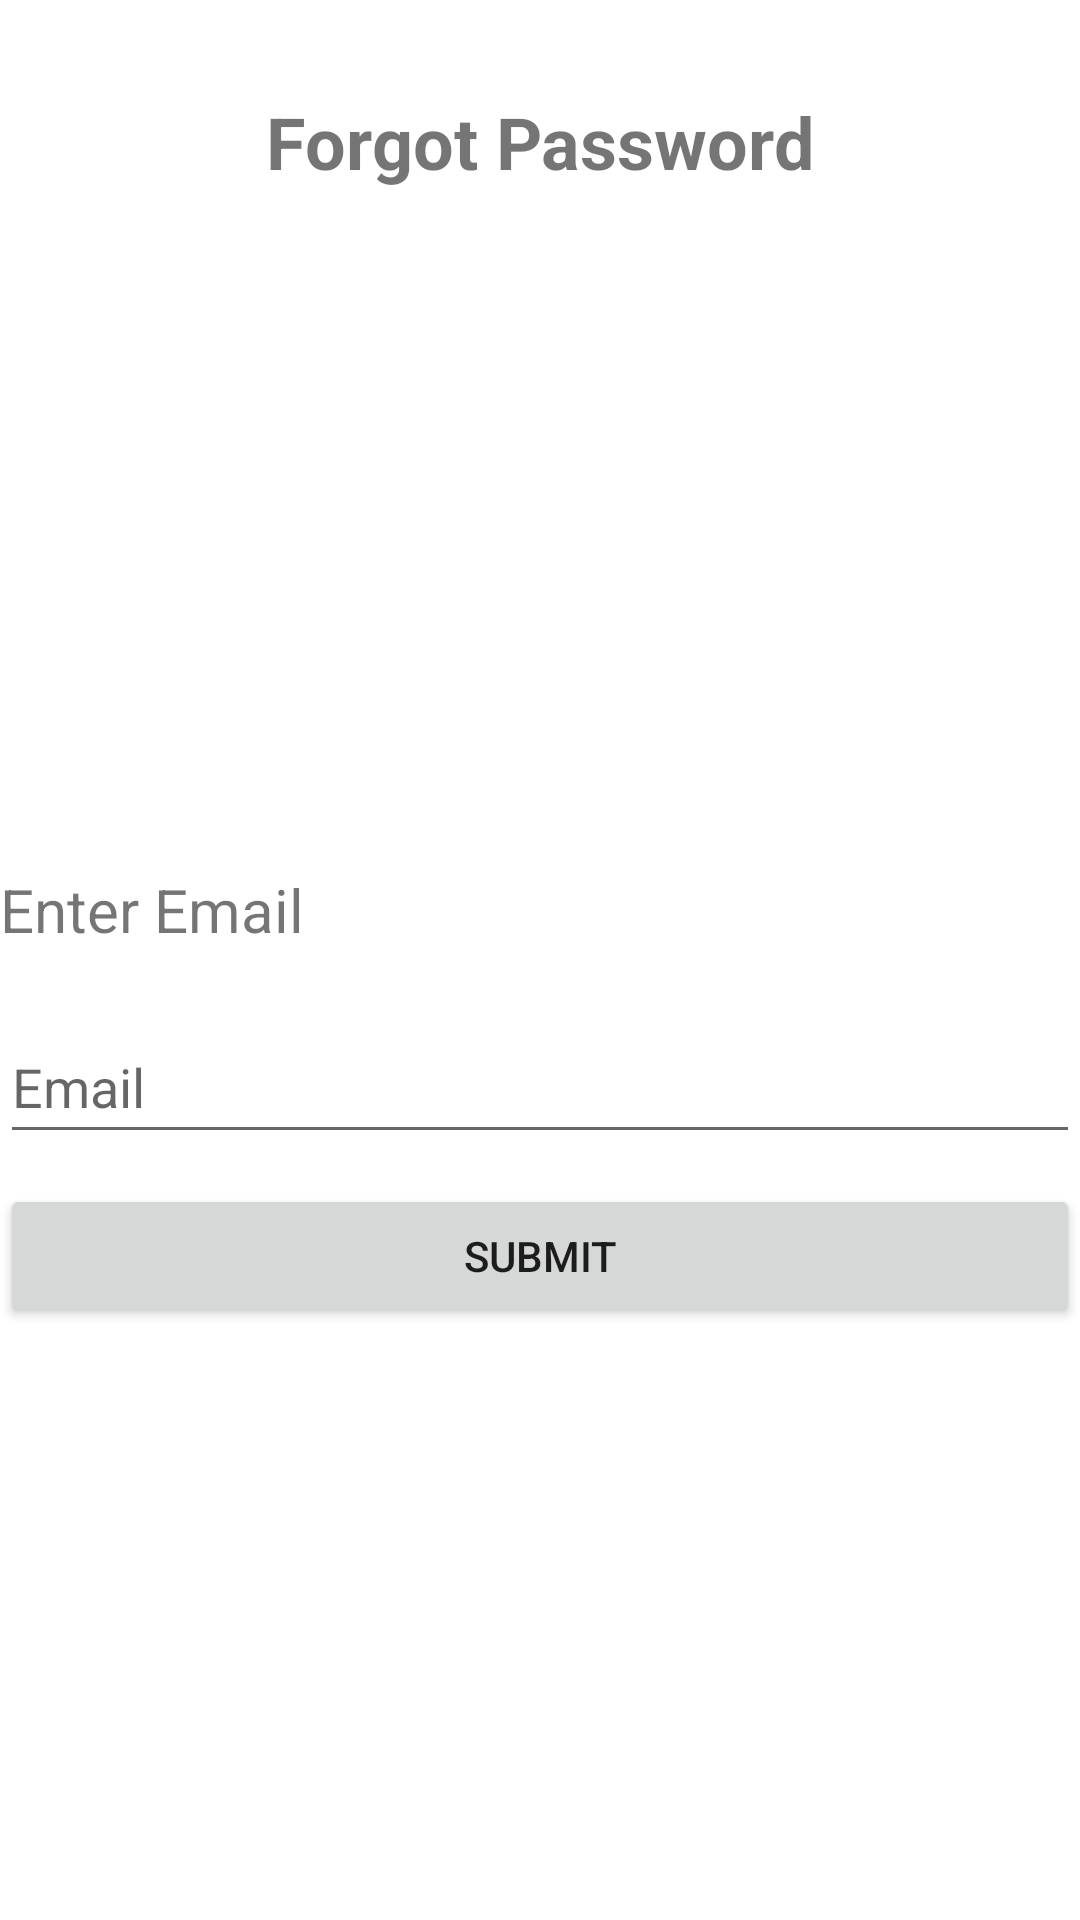

The Android layout XML behind this screen, and the referenced resources:
<!-- AndroidManifest.xml: application theme Theme.Distinctions -->
<!-- res/layout/activity_forgot_password_distictions.xml -->
<?xml version="1.0" encoding="utf-8"?>
<LinearLayout xmlns:android="http://schemas.android.com/apk/res/android"
    xmlns:app="http://schemas.android.com/apk/res-auto"
    xmlns:tools="http://schemas.android.com/tools"
    android:layout_width="match_parent"
    android:layout_height="wrap_content"
    android:gravity="center"
    android:orientation="vertical"
    tools:context=".ForgotPasswordDistictions">

    <TextView
        android:id="@+id/textView8"
        android:layout_width="match_parent"
        android:layout_height="wrap_content"
        android:layout_marginTop="40dp"
        android:layout_marginBottom="10dp"
        android:gravity="center"
        android:text="Forgot Password"
        android:textSize="24sp"
        android:textStyle="bold" />

    <LinearLayout
        android:layout_width="match_parent"
        android:layout_height="576dp"
        android:gravity="center"
        android:orientation="vertical">

        <TextView
            android:id="@+id/textView9"
            android:layout_width="match_parent"
            android:layout_height="wrap_content"
            android:layout_marginTop="10dp"
            android:layout_marginBottom="10dp"
            android:text="Enter Email"
            android:textSize="20sp" />

        <EditText
            android:id="@+id/editTextTextPersonName5"
            android:layout_width="match_parent"
            android:layout_height="wrap_content"
            android:layout_marginTop="10dp"
            android:layout_marginBottom="10dp"
            android:ems="10"
            android:hint="Email"
            android:inputType="textPersonName"
            android:minHeight="48dp" />

        <Button
            android:id="@+id/button2"
            android:layout_width="match_parent"
            android:layout_height="wrap_content"
            android:text="Submit" />
    </LinearLayout>

</LinearLayout>
<!-- resources referenced by this layout -->
<resources>
  <style name="Theme.Distinctions" parent="Theme.MaterialComponents.Light.NoActionBar">
          
          <item name="colorPrimary">@color/purple_500</item>
          <item name="colorPrimaryVariant">@color/purple_700</item>
          <item name="colorOnPrimary">@color/white</item>
          
          <item name="colorSecondary">@color/teal_200</item>
          <item name="colorSecondaryVariant">@color/teal_700</item>
          <item name="colorOnSecondary">@color/black</item>
          
          <item name="android:statusBarColor" tools:targetApi="l">?attr/colorPrimaryVariant</item>
          
      </style>
  <!-- not gathered from this repository: default colours our renderer supplied (Android Studio template values) -->
  <color name="purple_500">#FF6200EE</color>
  <color name="purple_700">#FF3700B3</color>
  <color name="teal_200">#FF03DAC5</color>
  <color name="teal_700">#FF018786</color>
  <color name="black">#FF000000</color>
  <color name="white">#FFFFFFFF</color>
</resources>
